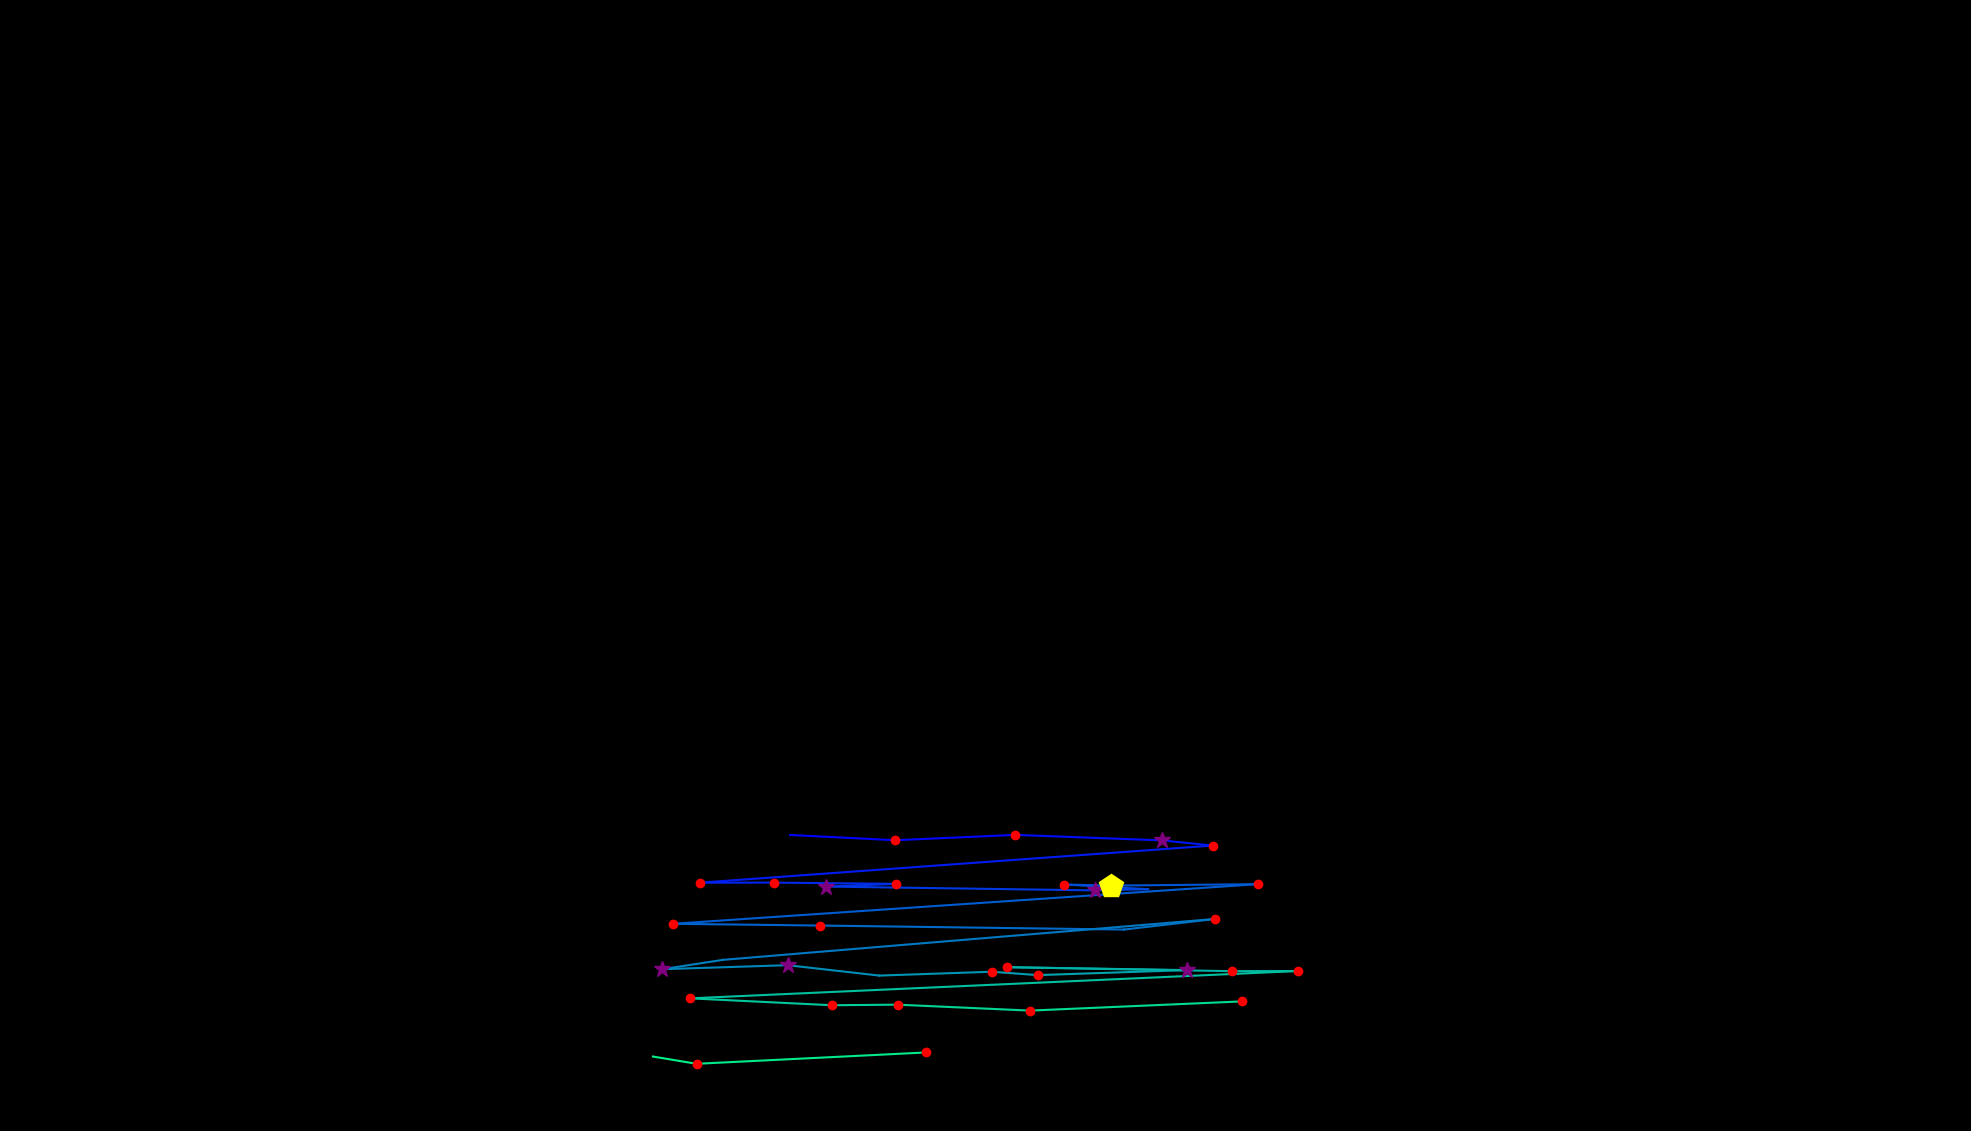

The data file committed next to this chart (first rows):
, fixation_id, timestamp, avg_gaze_x, avg_gaze_y, duration
0, 174.0, 44084, 1026, 384.4, 84.36
1, 175.0, 44193, 1163, 377.6, 204.9
2, 176.0, 44494, 1319, 384.6, 120.5
3, 177.0, 44711, 1509, 377.4, 265.1
4, 178.0, 45000, 1575, 370.7, 204.9
5, 179.0, 45313, 909.6, 322.5, 144.6
6, 180.0, 45579, 1006, 322.6, 216.9
7, 181.0, 45880, 1163, 321, 229
8, 182.0, 46181, 1072, 317.5, 265.1
9, 183.0, 46651, 1421, 312.5, 313.3
10, 184.0, 46989, 1491, 314, 108.5
11, 185.0, 47133, 1382, 320.1, 216.9
12, 186.0, 47374, 1443, 318.7, 433.9
13, 187.0, 47856, 1633, 320.6, 120.5
14, 188.0, 48085, 874.4, 269.1, 156.7
15, 189.0, 48387, 1066, 266.8, 168.7
16, 190.0, 48760, 1460, 261.6, 96.41
17, 191.0, 48881, 1578, 275.4, 144.6
18, 192.0, 49098, 938.8, 222.3, 96.41
19, 193.0, 49218, 860.3, 210.1, 253.1
20, 194.0, 49495, 1023, 215.3, 253.1
21, 195.0, 49785, 1142, 201.8, 108.5
22, 196.0, 49953, 1288, 206.9, 120.5
23, 197.0, 50098, 1348, 202.4, 120.5
24, 198.0, 50255, 1541, 209, 265.1
25, 199.0, 50700, 1307, 212.8, 192.8
26, 200.0, 51002, 1600, 207.6, 120.5
27, 201.0, 51146, 1685, 207.7, 144.6
28, 202.0, 51375, 896.2, 172.3, 241
29, 203.0, 51640, 1080, 163.3, 192.8
30, 204.0, 51857, 1166, 164.1, 168.7
31, 205.0, 52050, 1338, 156.4, 156.7
32, 206.0, 52351, 1613, 168.3, 132.6
33, 208.0, 52846, 1203, 102, 120.5
34, 209.0, 53038, 904.6, 87.27, 120.5
35, 210.0, 53183, 848, 96.71, 96.41
